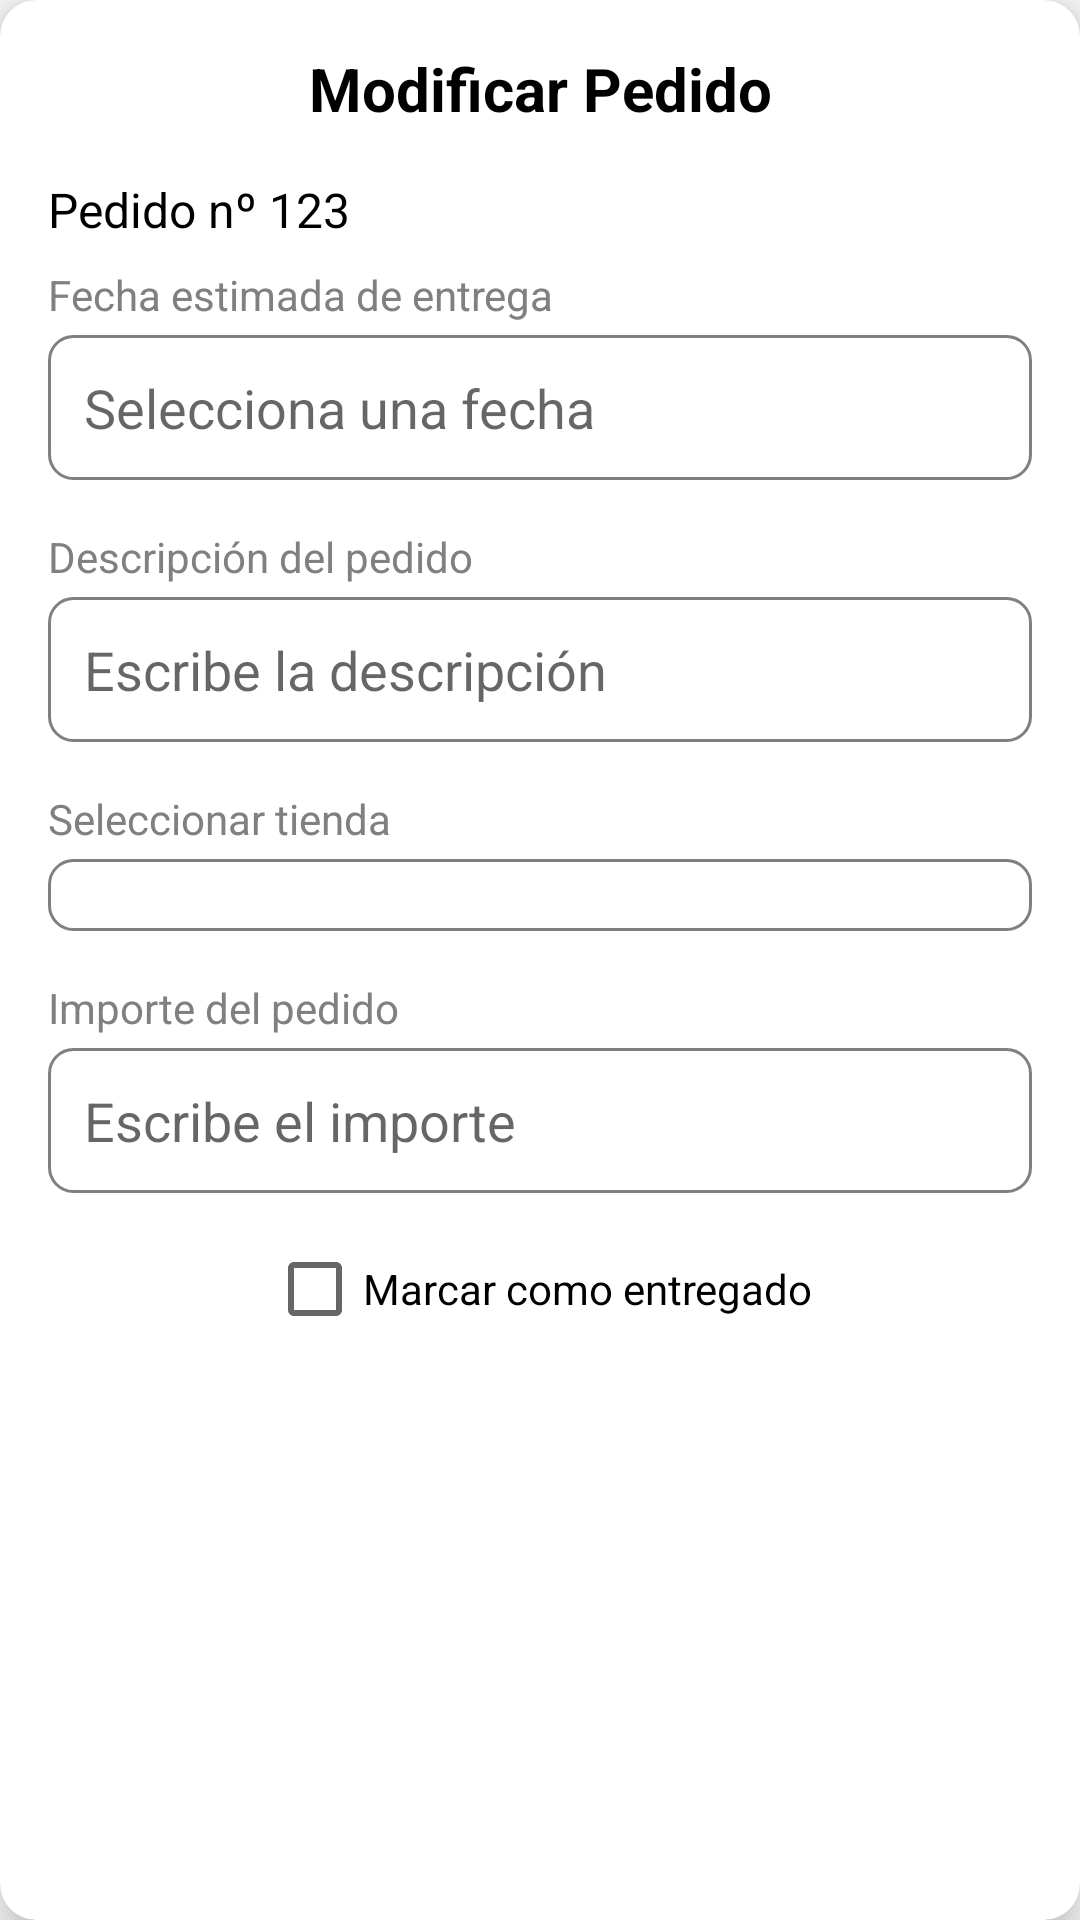

Write the Android layout XML for this screen, with the resource values it uses.
<!-- AndroidManifest.xml: application theme Theme.AppCompat.DayNight.DarkActionBar -->
<!-- res/layout/modificar_pedido.xml -->
<?xml version="1.0" encoding="utf-8"?>
<androidx.cardview.widget.CardView
    xmlns:android="http://schemas.android.com/apk/res/android"
    xmlns:app="http://schemas.android.com/apk/res-auto"
    android:layout_width="match_parent"
    android:layout_height="wrap_content"
    android:layout_margin="16dp"
    app:cardCornerRadius="12dp"
    app:cardElevation="8dp"
    app:cardBackgroundColor="@color/white">

    <LinearLayout
        android:layout_width="match_parent"
        android:layout_height="wrap_content"
        android:orientation="vertical"
        android:padding="16dp">

        
        <TextView
            android:id="@+id/tvTituloDialogo"
            android:layout_width="match_parent"
            android:layout_height="wrap_content"
            android:text="Modificar Pedido"
            android:textSize="20sp"
            android:textStyle="bold"
            android:gravity="center"
            android:textColor="@color/black"
            android:layout_marginBottom="16dp"/>

        
        <TextView
            android:id="@+id/tvNumeroPedido"
            android:layout_width="match_parent"
            android:layout_height="wrap_content"
            android:text="Pedido nº 123"
            android:textSize="16sp"
            android:textColor="@color/black"
            android:layout_marginBottom="8dp"/>

        
        <TextView
            android:layout_width="match_parent"
            android:layout_height="wrap_content"
            android:text="Fecha estimada de entrega"
            android:textSize="14sp"
            android:textColor="@color/gray"
            android:layout_marginBottom="4dp"/>

        <EditText
            android:id="@+id/etFechaEntrega"
            android:layout_width="match_parent"
            android:layout_height="wrap_content"
            android:hint="Selecciona una fecha"
            android:inputType="date"
            android:background="@drawable/edittext_background"
            android:padding="12dp"
            android:layout_marginBottom="16dp"/>

        
        <TextView
            android:layout_width="match_parent"
            android:layout_height="wrap_content"
            android:text="Descripción del pedido"
            android:textSize="14sp"
            android:textColor="@color/gray"
            android:layout_marginBottom="4dp"/>

        <EditText
            android:id="@+id/etDescripcion"
            android:layout_width="match_parent"
            android:layout_height="wrap_content"
            android:hint="Escribe la descripción"
            android:background="@drawable/edittext_background"
            android:padding="12dp"
            android:layout_marginBottom="16dp"/>

        
        <TextView
            android:layout_width="match_parent"
            android:layout_height="wrap_content"
            android:text="Seleccionar tienda"
            android:textSize="14sp"
            android:textColor="@color/gray"
            android:layout_marginBottom="4dp"/>

        <Spinner
            android:id="@+id/spinnerTiendas"
            android:layout_width="match_parent"
            android:layout_height="wrap_content"
            android:background="@drawable/spinner_background"
            android:padding="12dp"
            android:layout_marginBottom="16dp"/>

        
        <TextView
            android:layout_width="match_parent"
            android:layout_height="wrap_content"
            android:text="Importe del pedido"
            android:textSize="14sp"
            android:textColor="@color/gray"
            android:layout_marginBottom="4dp"/>

        <EditText
            android:id="@+id/etImporte"
            android:layout_width="match_parent"
            android:layout_height="wrap_content"
            android:hint="@string/escribe_el_importe"
            android:inputType="numberDecimal"
            android:background="@drawable/edittext_background"
            android:padding="12dp"
            android:layout_marginBottom="16dp"/>

        
        <CheckBox
            android:id="@+id/cbEntregado"
            android:layout_width="wrap_content"
            android:layout_height="wrap_content"
            android:text="Marcar como entregado"
            android:textSize="14sp"
            android:textColor="@color/black"
            android:layout_gravity="center_horizontal"
            android:layout_marginBottom="16dp"/>

        
        <LinearLayout
            android:layout_width="match_parent"
            android:layout_height="wrap_content"
            android:orientation="horizontal"
            android:gravity="end"
            android:layout_marginTop="8dp">

            <Button
                android:id="@+id/btnCancelar"
                android:layout_width="wrap_content"
                android:layout_height="wrap_content"
                android:text="Cancelar"
                android:textColor="@color/white"
                android:background="@drawable/button_background_cancel"
                android:padding="12dp"
                android:layout_marginEnd="8dp"/>

            <Button
                android:id="@+id/btnGuardar"
                android:layout_width="wrap_content"
                android:layout_height="wrap_content"
                android:text="Guardar"
                android:textColor="@color/white"
                android:background="@drawable/button_background_save"
                android:padding="12dp"/>
        </LinearLayout>
    </LinearLayout>
</androidx.cardview.widget.CardView>
<!-- resources referenced by this layout -->
<resources>
  <color name="black">#000000</color>
  <color name="gray">#808080</color>
  <color name="white">#FFFFFF</color>
  <!-- drawable edittext_background (drawable) -->
  <?xml version="1.0" encoding="utf-8"?>
  <shape xmlns:android="http://schemas.android.com/apk/res/android">
      <solid android:color="@android:color/transparent"/>
      <stroke android:width="1dp" android:color="@color/gray"/>
      <corners android:radius="8dp"/>
  </shape>
  <!-- drawable spinner_background (drawable) -->
  <?xml version="1.0" encoding="utf-8"?>
  <shape xmlns:android="http://schemas.android.com/apk/res/android">
      <solid android:color="@android:color/transparent"/>
      <stroke android:width="1dp" android:color="@color/gray"/>
      <corners android:radius="8dp"/>
  </shape>
  <string name="escribe_el_importe">Escribe el importe</string>
</resources>
